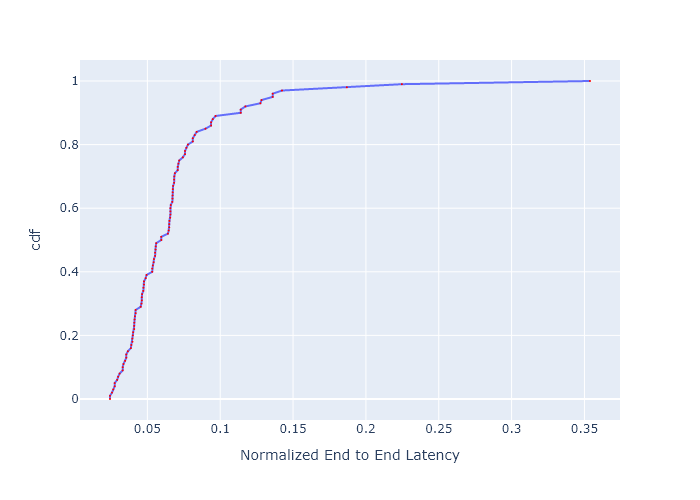

The table this chart was drawn from, first rows:
, cdf, Normalized End to End Latency
0, 0.0, 0.02436
1, 0.01, 0.02436
2, 0.02, 0.02571
3, 0.03, 0.0266
4, 0.04, 0.02757
5, 0.05, 0.02757
6, 0.06, 0.02928
7, 0.07, 0.02993
8, 0.08, 0.03096
9, 0.09, 0.03307
10, 0.1, 0.03307
11, 0.11, 0.03361
12, 0.12, 0.03477
13, 0.13, 0.03554
14, 0.14, 0.03554
15, 0.15, 0.03663
16, 0.16, 0.03866
17, 0.17, 0.03897
18, 0.18, 0.03976
19, 0.19, 0.03976
20, 0.2, 0.03999
21, 0.21, 0.04024
22, 0.22, 0.04097
23, 0.23, 0.04097
24, 0.24, 0.04105
25, 0.25, 0.04121
26, 0.26, 0.04146
27, 0.27, 0.04196
28, 0.28, 0.04196
29, 0.29, 0.04546
30, 0.3, 0.04601
31, 0.31, 0.04619
32, 0.32, 0.04619
33, 0.33, 0.04637
34, 0.34, 0.04722
35, 0.35, 0.04731
36, 0.36, 0.04769
37, 0.37, 0.04769
38, 0.38, 0.04885
39, 0.39, 0.04944
40, 0.4, 0.05334
41, 0.41, 0.05334
42, 0.42, 0.05377
43, 0.43, 0.05431
44, 0.44, 0.05453
45, 0.45, 0.0553
46, 0.46, 0.0553
47, 0.47, 0.05563
48, 0.48, 0.05574
49, 0.49, 0.05608
50, 0.5, 0.05955
51, 0.51, 0.05955
52, 0.52, 0.06412
53, 0.53, 0.06463
54, 0.54, 0.06502
55, 0.55, 0.06502
56, 0.56, 0.06515
57, 0.57, 0.06568
58, 0.58, 0.06581
59, 0.59, 0.06581
... 41 more rows
